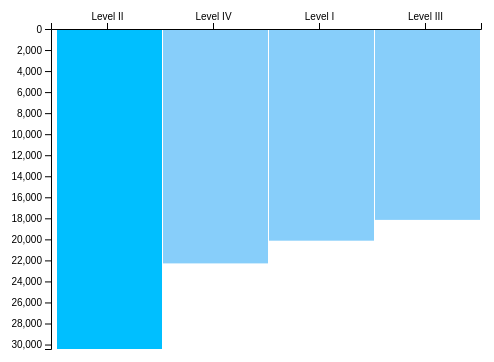
D3 v4 page, settled after 360 driven frames (6 s of simulated time); the page loaded 1 data file(s).


	function draw(data){
        var margin = 100;
        var width = 600 - margin*2;
        var height = 450 - margin*2;
		
	    var margin = {top: 100, right: 20, bottom: 30, left: 150},
	    width = 600 - margin.left - margin.right,
	    height = 450 - margin.top - margin.bottom;
		
	 
	    var svg = d3.select("svg")
		    .attr("width",width+margin.left+margin.right)
		    .attr("height",height+margin.top+margin.bottom);
			
		// sort the data based on the bar frequency 	
		data.sort(function(a, b) {return b.number-a.number;});
		
		var xScale = d3.scaleBand()
		 .rangeRound([0, width])
		 .padding(0.05)
		 .domain(data.map(function(d) { return d.PW_LEVEL_9089; }));
		 
		 var yScale= d3.scaleLinear()
		 .range([0,height])
		 .domain([0, d3.max(data, function(d) { return d.number; })]);
		 
	     var xAxis = d3.axisTop(xScale);
	     
	     var yAxis = d3.axisLeft(yScale);
	     
		 // the inner frame for barplot 
	     var inner= svg.append('g')
	     .attr('transform', 'translate(' + margin.left + ',' + margin.top + ')'); 
		 
		 var bar = inner.selectAll("g")
		 .data(data)
		 
		 .enter().append("g")
		 .attr("transform",function(d){return "translate("+xScale(d.PW_LEVEL_9089)+",0)"})
		 
		 
		 bar.append("rect")
         .attr("width",xScale.step()-1)
		 .attr("height",function(d){return yScale(d.number)})
		 .attr("class", function(d){
			 if (d.number>30000){
				 return "high";
			 }
			 else
				 return "low";
		 });
		 
		 inner.append("g").call(xAxis);
         
         inner.append("g").call(yAxis);
	     
		 
		 
	
	     
	     
		 
	}
    
	
	 
	 d3.json("data.json",function(error,data){
 		if(error){
 			 console.log(error);
 		 }
 		 else{
 	 		data.number = +data.number; // coerce to number
 	 		draw(data);
 		 }
	 });


### data: data.json
[
 {
  "number": 20126,
  "PW_LEVEL_9089": "Level I"
 },
 {
  "number": 30424,
  "PW_LEVEL_9089": "Level II"
 },
 {
  "number": 18148,
  "PW_LEVEL_9089": "Level III"
 },
 {
  "number": 22285,
  "PW_LEVEL_9089": "Level IV"
 }
]